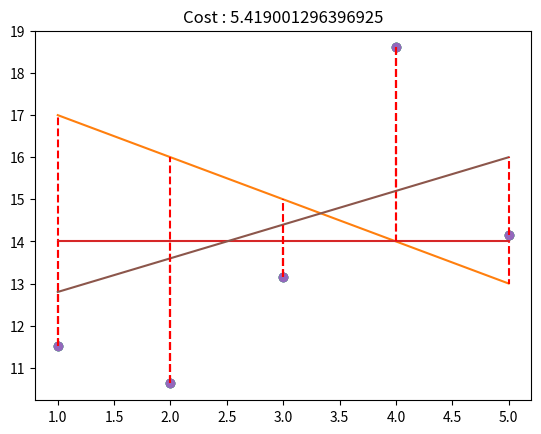

Reproduce this figure in Python.
import numpy as np
import matplotlib.pyplot as plt
from typing import Union


def add_intercept(x) -> Union[np.ndarray, None]:
    """Adds a column of 1's to the non-empty numpy.array x. Args:
          x: has to be a numpy.array of dimension m * n.
        Returns:
          X, a numpy.array of dimension m * (n + 1).
          None if x is not a numpy.array.
          None if x is an empty numpy.array.
        Raises:
          This function should not raise any Exception.
    """
    if not isinstance(x, np.ndarray):
        return None
    if x.size == 0:
        return None
    return np.c_[np.ones(x.shape[0]), x]


def predict_(
        x: np.ndarray, theta: np.ndarray) -> Union[np.ndarray, None]:

    """
        Computes the vector of prediction y_hat from two non-empty numpy.array.
        Args:
            x: has to be an numpy.array, a vector of dimension m * 1.
            theta: has to be an numpy.array, a vector of dimension 2 * 1.
        Returns:
            y_hat as a numpy.array, a vector of dimension m * 1.
            None if x and/or theta are not numpy.array.
            None if x or theta are empty numpy.array.
            None if x or theta dimensions are not appropriate.
        Raises:
            This function should not raise any Exceptions.
    """

    # Check if theta is a numpy.ndarray
    if not isinstance(theta, np.ndarray):
        return None

    # Add a column of ones to the vector x
    X = add_intercept(x)

    # If x is not a numpy.ndarray or x is empty, return None
    if X is None:
        return None

    # Check the dimension of x and theta
    m = x.shape[0]
    if x.shape != (m, ) or theta.shape != (2, ):
        return None

    # Check if x and theta are numpy.ndarray of float or int
    if np.isreal(x).all() is False or np.isreal(theta).all() is False:
        return None

    # Compute y_hat, the vector of prediction with a matrix multiplication
    y_hat = np.matmul(X, theta)

    return y_hat


def loss_elem_(y, y_hat):
    """
        Description:
            Calculates all the elements (y_pred - y)^2 of the
            loss function.
        Args:
            y: has to be an numpy.array, a vector.
            y_hat: has to be an numpy.array, a vector.
        Returns:
            J_elem: numpy.array, a vector of dimension
                (number of the training examples, 1).
            None if there is a dimension problem between X, Y or theta.
            None if any argument is not of the expected type.
        Raises:
            This function should not raise any Exception.
    """
    if not isinstance(y, np.ndarray) or not isinstance(y_hat, np.ndarray):
        return None
    m = y.shape[0]
    if m == 0:
        return None
    if y.shape != (m, ) or y_hat.shape != (m, ):
        return None
    if np.isreal(y).all() is False or np.isreal(y_hat).all() is False:
        return None
    return (y_hat - y) ** 2


def loss_(y, y_hat):
    """
    Computes the half mean squared error of two non-empty numpy.array,
    without any for loop.
    The two arrays must have the same dimensions.
    Args:
        y: has to be an numpy.array, a vector.
        y_hat: has to be an numpy.array, a vector.
    Returns:
        The half mean squared error of the two vectors as a float.
        None if y or y_hat are empty numpy.array.
        None if y and y_hat does not share the same dimensions.
    Raises:
        This function should not raise any Exceptions.
    """

    # Compute the loss by calling loss_elem_
    J_elem = loss_elem_(y, y_hat)
    if J_elem is None:
        return None

    # Compute the mean of J_elem
    J_value = np.mean(J_elem) / 2
    return J_value


def plot_with_loss(x, y, theta):
    """
    Plot the data and prediction line from three non-empty numpy.ndarray.
    Args:
        x: has to be an numpy.ndarray, a vector of dimension m * 1.
        y: has to be an numpy.ndarray, a vector of dimension m * 1.
        theta: has to be an numpy.ndarray, a vector of dimension 2 * 1.
    Returns:
        Nothing.
    Raises:
        This function should not raise any Exception.
    """

    if not isinstance(x, np.ndarray):
        return None
    elif not isinstance(y, np.ndarray):
        return None
    elif not isinstance(theta, np.ndarray):
        return None

    if x.size == 0 or y.size == 0:
        return None
    elif x.shape != y.shape:
        return None

    if (x.shape != (x.size, )
        or y.shape != (y.size, )
            or theta.shape != (2, )):
        return None

    if (np.isreal(x).all() is False
        or np.isreal(y).all() is False
            or np.isreal(theta).all() is False):
        return None

    # Predict y_hat
    y_hat = predict_(x, theta)

    if y_hat is None:
        return None

    # Plot the data
    plt.plot(x, y, 'o')

    # Plot the prediction line
    plt.plot(x, y_hat)

    # Plot the vertical dashed lines
    for i in range(x.shape[0]):
        plt.plot([x[i], x[i]], [y[i], y_hat[i]], 'r--')

    # Compute the value of J_theta
    cost = loss_(y, y_hat) * 2

    if cost is None:
        return None

    # Add a title
    plt.title("Cost : {}".format(cost))

    plt.show()


if __name__ == "__main__":

    x = np.arange(1, 6)
    y = np.array(
        [11.52434424, 10.62589482, 13.14755699, 18.60682298, 14.14329568])

    theta1 = np.array([18, -1])
    plot_with_loss(x, y, theta1)

    theta2 = np.array([14, 0])
    plot_with_loss(x, y, theta2)

    theta3 = np.array([12, 0.8])
    plot_with_loss(x, y, theta3)
